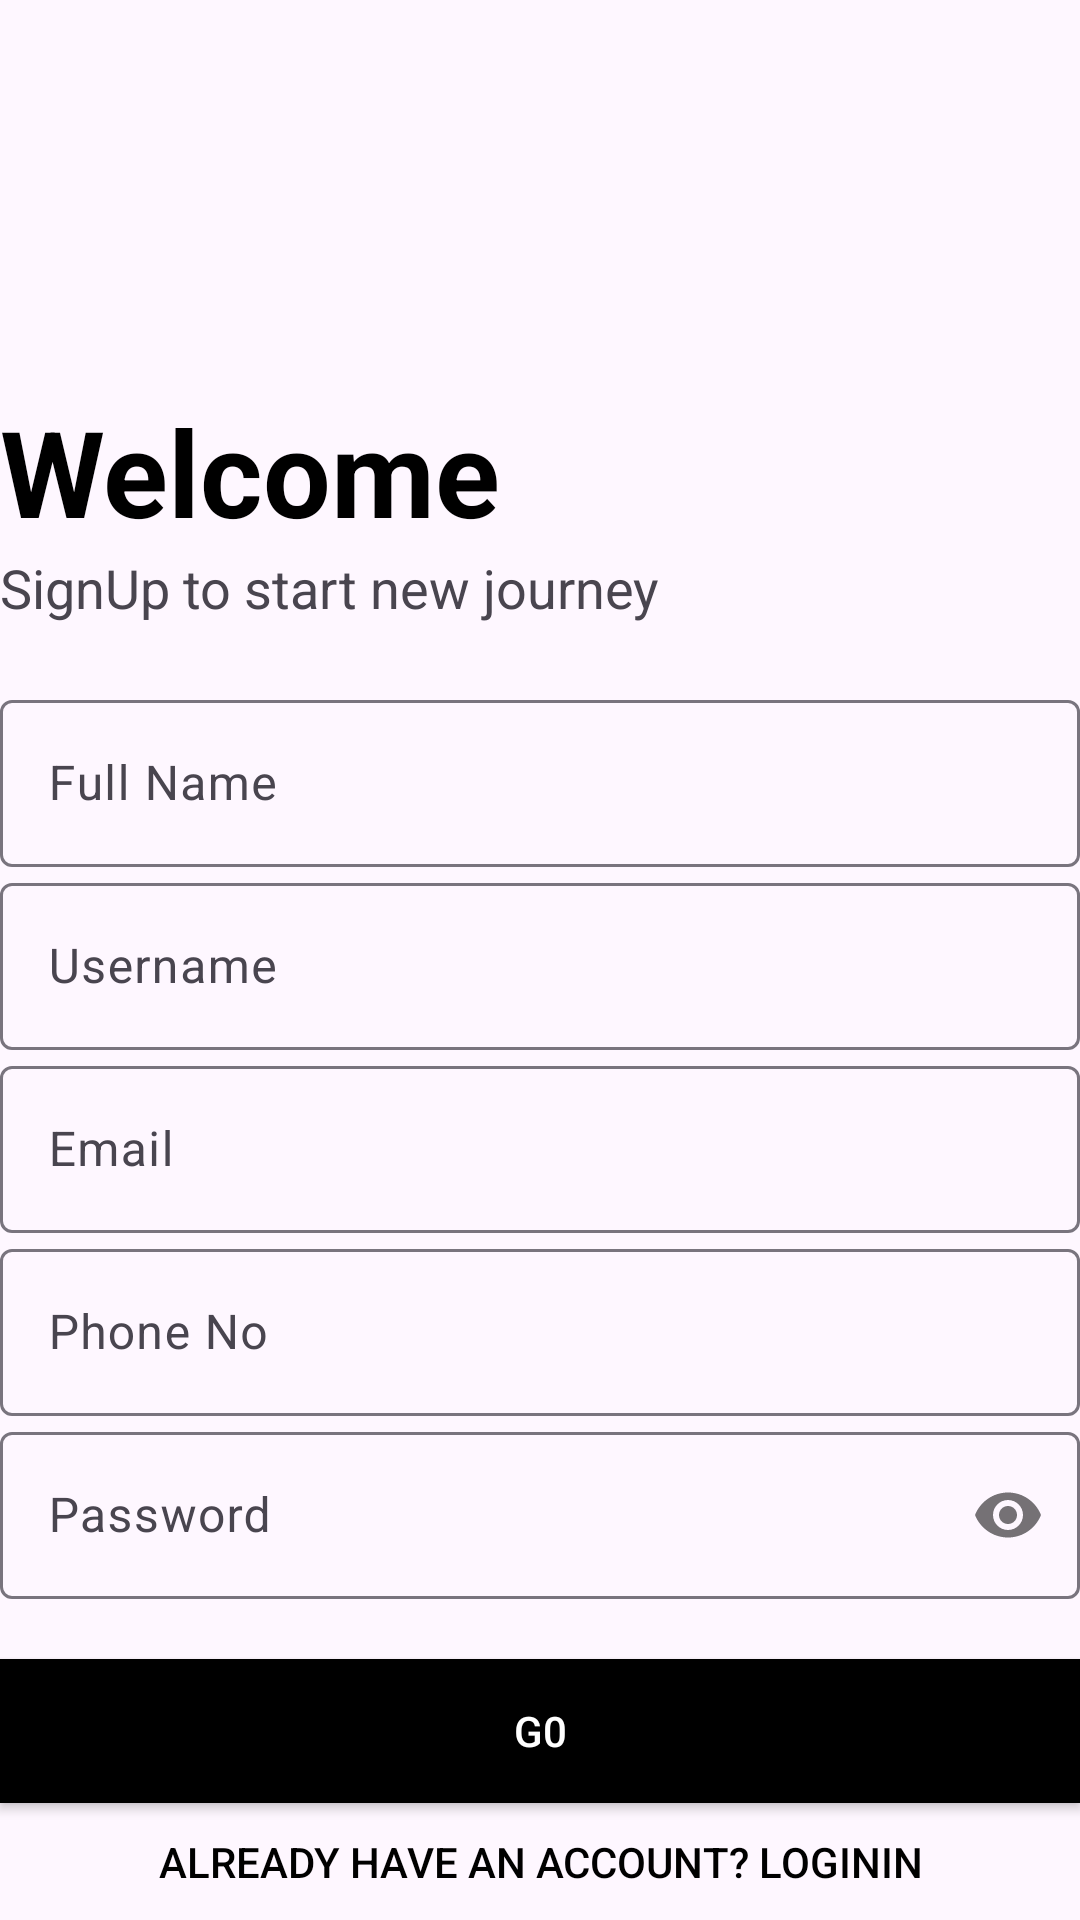

Produce the Android XML layout that renders to this screen, including the resource entries it uses.
<!-- AndroidManifest.xml: application theme Theme.DesignSeries -->
<!-- res/layout/activity_sign_up.xml -->
<?xml version="1.0" encoding="utf-8"?>
<LinearLayout xmlns:android="http://schemas.android.com/apk/res/android"
    xmlns:app="http://schemas.android.com/apk/res-auto"
    xmlns:tools="http://schemas.android.com/tools"
    android:layout_width="match_parent"
    android:layout_height="match_parent"
    android:orientation="vertical"
    android:layout_margin="14dp"
    tools:context=".SignUp">

    <ImageView
        android:layout_width="150dp"
        android:layout_height="150dp"
        android:src="@drawable/ic_launcher_background"
        android:transitionName="logo_image" />

    <TextView
        android:layout_width="wrap_content"
        android:layout_height="wrap_content"
        android:text="Welcome"
        android:textColor="@color/black"
        android:textSize="40sp"
        android:textStyle="bold"
        android:transitionName="logo_text"
        android:layout_marginTop="-20dp"/>
    <TextView
        android:layout_width="wrap_content"
        android:layout_height="wrap_content"
        android:text="SignUp to start new journey"
        android:textSize="18sp"
        android:transitionName="slogan_text"
        />

    <LinearLayout
        android:layout_width="match_parent"
        android:layout_height="wrap_content"
        android:orientation="vertical"
        android:layout_marginVertical="20dp">

        <com.google.android.material.textfield.TextInputLayout
            android:id="@+id/full_name"
            android:layout_width="match_parent"
            android:layout_height="wrap_content"
            android:hint="Full Name"
            style="@style/Widget.Material3.TextInputLayout.OutlinedBox"
            android:transitionName="user_name">

            <com.google.android.material.textfield.TextInputEditText
                android:layout_width="match_parent"
                android:layout_height="wrap_content"
                android:inputType="text"/>

        </com.google.android.material.textfield.TextInputLayout>

        <com.google.android.material.textfield.TextInputLayout
            android:id="@+id/username"
            android:layout_width="match_parent"
            android:layout_height="wrap_content"
            android:hint="Username"
            style="@style/Widget.Material3.TextInputLayout.OutlinedBox"
            android:transitionName="user_name">

            <com.google.android.material.textfield.TextInputEditText
                android:layout_width="match_parent"
                android:layout_height="wrap_content"
                android:inputType="text"/>

        </com.google.android.material.textfield.TextInputLayout>

        <com.google.android.material.textfield.TextInputLayout
            android:id="@+id/email"
            android:layout_width="match_parent"
            android:layout_height="wrap_content"
            android:hint="Email"
            style="@style/Widget.Material3.TextInputLayout.OutlinedBox">

            <com.google.android.material.textfield.TextInputEditText
                android:layout_width="match_parent"
                android:layout_height="wrap_content"
                android:inputType="textEmailAddress"/>

        </com.google.android.material.textfield.TextInputLayout>

        <com.google.android.material.textfield.TextInputLayout
            android:id="@+id/phoneNo"
            android:layout_width="match_parent"
            android:layout_height="wrap_content"
            android:hint="Phone No"
            style="@style/Widget.Material3.TextInputLayout.OutlinedBox">

            <com.google.android.material.textfield.TextInputEditText
                android:layout_width="match_parent"
                android:layout_height="wrap_content"
                android:inputType="number"/>

        </com.google.android.material.textfield.TextInputLayout>

        <com.google.android.material.textfield.TextInputLayout
            android:id="@+id/password"
            android:layout_width="match_parent"
            android:layout_height="wrap_content"
            android:hint="Password"
            app:passwordToggleEnabled="true"
            style="@style/Widget.Material3.TextInputLayout.OutlinedBox"
            android:transitionName="user_password">

            <com.google.android.material.textfield.TextInputEditText
                android:layout_width="match_parent"
                android:layout_height="wrap_content"
                android:inputType="textPassword"/>

        </com.google.android.material.textfield.TextInputLayout>

    </LinearLayout>

    <Button
        android:id="@+id/sign_up"
        android:layout_width="match_parent"
        android:layout_height="wrap_content"
        android:background="@color/black"
        android:text="G0"
        android:textColor="@color/white"
        android:transitionName="login_button" />

    <Button
        android:id="@+id/go_to_login"
        android:layout_width="match_parent"
        android:layout_height="wrap_content"
        android:text="Already have an account? LoginIn"
        android:background="#00000000"
        android:textColor="@color/black"
        android:transitionName="callSignUp"/>

</LinearLayout>
<!-- resources referenced by this layout -->
<resources>
  <style name="Theme.DesignSeries" parent="Base.Theme.DesignSeries" />
  <style name="Base.Theme.DesignSeries" parent="Theme.Material3.DayNight.NoActionBar">
          
  
          <item name="android:windowContentTransitions">true</item>
      </style>
  <!-- not gathered from this repository: default colours our renderer supplied (Android Studio template values) -->
  <color name="black">#FF000000</color>
  <color name="white">#FFFFFFFF</color>
</resources>
